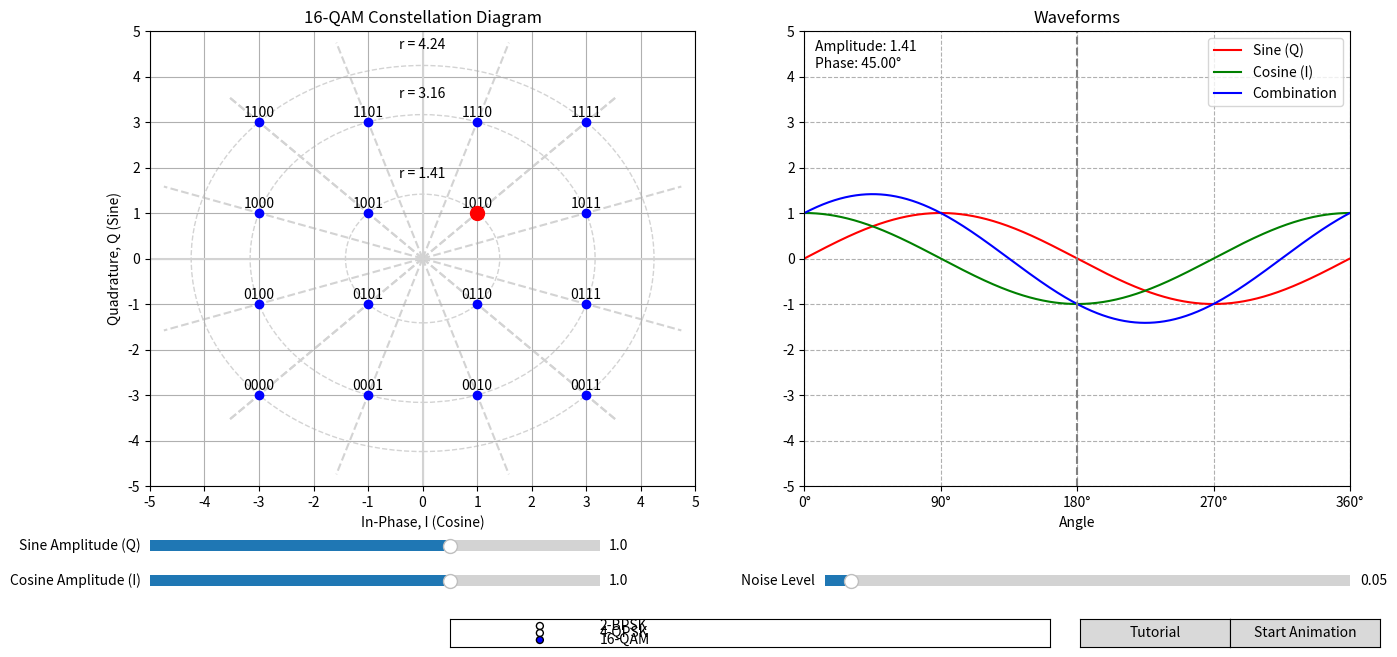

Here is the Python script that generated this plot:
import numpy as np
import matplotlib.pyplot as plt
from matplotlib.widgets import Slider, Button, RadioButtons
from matplotlib.animation import FuncAnimation
from scipy import special
import logging

logging.basicConfig(level=logging.INFO)

class QAMSimulation:

    def __init__(self):
        self.frequency = 1
        self.sampling_rate = 1000
        self.duration = 1
        self.t = np.linspace(0, self.duration, int(self.duration * self.sampling_rate), endpoint=False)
        self.t_degrees = 360 * self.t / self.duration
        
        self.M = 16
        self.I_values = self.Q_values = np.array([-3, -1, 1, 3])
        self.binary_values = [f"{i:0{int(np.log2(self.M))}b}" for i in range(self.M)]
        self.qam_signal, _ = self.qam_modulate(self.I_values, self.Q_values, self.binary_values)
        
        self.A = 1
        self.B = 1
        
        self.max_trail_length = 100
        self.trail_points = []
        self.trail = None
        
        self.anim = None
        
        self.streaming = False
        self.bit_sequence = self.generate_bit_sequence()
        self.current_bit_index = 0
        self.symbol_duration = 40  # 40 frames * 50ms = 2 seconds
        self.highlight_duration = 10  # 10 frames * 50ms = 0.5 seconds for red highlight
        self.frame_counter = 0
        
        self.setup_plot()
        self.setup_controls()
        self.update_plot(None)

    def qam_modulate(self, I_values, Q_values, binary_values):
        X, Y = np.meshgrid(I_values, Q_values)
        X = X.flatten()
        Y = Y.flatten()
        constellation = X + 1j * Y
        return constellation, dict(zip(binary_values, constellation))

    def calculate_evm(self, signal, ideal_signal):
        error = signal - ideal_signal
        rms_error = np.sqrt(np.mean(np.abs(error) ** 2))
        rms_signal = np.sqrt(np.mean(np.abs(ideal_signal) ** 2))
        return (rms_error / rms_signal) * 100 if rms_signal != 0 else 0

    def calculate_ber(self, snr_db):
        snr = 10**(snr_db/10)
        ber = 4 * (1 - 1/np.sqrt(self.M)) * special.erfc(np.sqrt(3*snr/(2*(self.M-1)))) / np.log2(self.M)
        return ber

    def setup_plot(self):
        self.fig, (self.ax_const, self.ax_waves) = plt.subplots(1, 2, figsize=(15, 7))
        plt.subplots_adjust(left=0.1, right=0.9, bottom=0.25, top=0.9)

        self.fig.patch.set_facecolor('white')
        self.ax_const.set_facecolor('white')
        self.ax_waves.set_facecolor('white')

        self.setup_constellation_diagram()
        self.setup_waveform_plot()


    def generate_bit_sequence(self):
        all_symbols = list(range(16))
        np.random.shuffle(all_symbols)
        bit_sequence = []
        for symbol in all_symbols:
            bit_sequence.extend([int(b) for b in f"{symbol:04b}"])
        return np.array(bit_sequence)

    def format_bit_string(self, bit_string, highlight_start=None):
        formatted = ' '.join(bit_string[i:i+4] for i in range(0, len(bit_string), 4))
        if highlight_start is not None:
            group_start = (highlight_start // 4) * 5  # Start of the group containing the highlight
            offset = highlight_start % 4
            
            # Add two spaces before underlining to shift it two characters to the right
            underline_start = group_start + offset + 1
            
            formatted = (formatted[:underline_start] +
                         '\u0332' + '\u0332'.join(formatted[underline_start:underline_start+4]) +
                         formatted[underline_start+4:])
        
        return formatted

    def setup_constellation_diagram(self):
        self.scatter = self.ax_const.scatter(np.real(self.qam_signal), np.imag(self.qam_signal), color='blue', zorder=5, picker=True)
        self.highlighted_point = self.ax_const.scatter([], [], marker='o', color='red', s=100, zorder=10)
        for i, (x, y) in enumerate(zip(np.real(self.qam_signal), np.imag(self.qam_signal))):
            self.ax_const.text(x, y + 0.2, self.binary_values[i], ha='center', va='center')

        self.ax_const.set_title(f'{self.M}-QAM Constellation Diagram')
        self.ax_const.set_xlim(-5, 5)
        self.ax_const.set_ylim(-5, 5)
        self.ax_const.set_xticks(np.arange(-5, 6, 1))
        self.ax_const.set_yticks(np.arange(-5, 6, 1))
        self.ax_const.axhline(0, color='lightgray', linestyle='-')
        self.ax_const.axvline(0, color='lightgray', linestyle='-')
        self.ax_const.grid(True)
        self.ax_const.set_xlabel('In-Phase, I (Cosine)')
        self.ax_const.set_ylabel('Quadrature, Q (Sine)')

        circle_radii = [np.sqrt(2), np.sqrt(10), np.sqrt(18)]
        for radius in circle_radii:
            circle = plt.Circle((0, 0), radius, fill=False, linestyle='--', color='lightgray')
            self.ax_const.add_artist(circle)
            self.ax_const.text(0, radius + 0.3, f'r = {radius:.2f}', color='black', ha='center', va='bottom')

        for point in self.qam_signal:
            angle = np.angle(point)
            self.ax_const.plot([0, 5*np.cos(angle)], [0, 5*np.sin(angle)], linestyle='--', color='lightgray', zorder=1)

        self.trail = self.ax_const.scatter([], [], color='red', alpha=0.1, s=20, zorder=4)
        
        self.bit_text = self.ax_const.text(0.05, 1.05, "", transform=self.ax_const.transAxes, fontsize=12, fontweight='bold')


    def setup_waveform_plot(self):
        self.line1, = self.ax_waves.plot(self.t_degrees, np.zeros_like(self.t), 'r', label='Sine (Q)')
        self.line2, = self.ax_waves.plot(self.t_degrees, np.zeros_like(self.t), 'g', label='Cosine (I)')
        self.line3, = self.ax_waves.plot(self.t_degrees, np.zeros_like(self.t), 'b', label='Combination')

        self.ax_waves.set_title('Waveforms')
        self.ax_waves.set_xlim(0, 360)
        self.ax_waves.set_ylim(-5, 5)
        self.ax_waves.set_xlabel('Angle')
        self.ax_waves.set_xticks(np.arange(0, 360 + 90, 90))
        self.ax_waves.set_xticklabels([f'{int(tick)}°' for tick in np.arange(0, 360 + 90, 90)])
        self.ax_waves.axvline(180, color='grey', linestyle='--')
        self.ax_waves.grid(which='both', linestyle='--')
        self.ax_waves.set_yticks(np.arange(-5, 6, 1))
        self.ax_waves.legend()

        # Only keep Amplitude and Phase text, moved to upper left
        self.amp_phase_text = self.ax_waves.text(0.02, 0.98, "", ha='left', va='top', transform=self.ax_waves.transAxes)

        # Comment out EVM and BER text
        # self.evm_text = self.ax_waves.text(0.02, 0.85, "", ha='left', va='top', transform=self.ax_waves.transAxes)
        # self.ber_text = self.ax_waves.text(0.02, 0.75, "", ha='left', va='top', transform=self.ax_waves.transAxes)


    def setup_controls(self):
        axAmp1 = plt.axes([0.1, 0.15, 0.3, 0.03])
        self.sAmp1 = Slider(axAmp1, 'Sine Amplitude (Q)', -3, 3, valinit=1, valstep=0.1, valfmt='%1.1f')

        axAmp2 = plt.axes([0.1, 0.1, 0.3, 0.03])
        self.sAmp2 = Slider(axAmp2, 'Cosine Amplitude (I)', -3, 3, valinit=1, valstep=0.1, valfmt='%1.1f')

        axNoise = plt.axes([0.55, 0.1, 0.35, 0.03])
        self.sNoise = Slider(axNoise, 'Noise Level', 0, 1, valinit=0.05, valstep=0.01, valfmt='%1.2f')

        rax = plt.axes([0.3, 0.02, 0.4, 0.04])
        self.radio = RadioButtons(rax, ('2-BPSK', '4-QPSK', '16-QAM'), active=2)

        tutorial_ax = plt.axes([0.72, 0.02, 0.1, 0.04])
        self.tutorial_button = Button(tutorial_ax, 'Tutorial')

        stream_ax = plt.axes([0.82, 0.02, 0.1, 0.04])
        self.stream_button = Button(stream_ax, 'Start Animation')

        self.sAmp1.on_changed(self.update_plot)
        self.sAmp2.on_changed(self.update_plot)
        self.fig.canvas.mpl_connect('pick_event', self.on_pick)
        self.fig.canvas.mpl_connect('motion_notify_event', self.hover)
        self.radio.on_clicked(self.change_modulation)
        self.tutorial_button.on_clicked(self.show_tutorial)
        self.stream_button.on_clicked(self.toggle_stream)


    def update_waveforms(self):
        sine_wave = self.A * np.sin(2 * np.pi * self.frequency * self.t)
        cosine_wave = self.B * np.cos(2 * np.pi * self.frequency * self.t)
        resultant_waveform = sine_wave + cosine_wave

        self.line1.set_ydata(sine_wave)
        self.line2.set_ydata(cosine_wave)
        self.line3.set_ydata(resultant_waveform)

        self.highlighted_point.set_offsets([[self.B, self.A]])

        evm = self.calculate_evm(resultant_waveform, resultant_waveform)
        # self.evm_text.set_text(f"EVM: {evm:.2f}%")

        amplitude = np.sqrt(self.A**2 + self.B**2)
        phase = np.arctan2(self.A, self.B) * 180 / np.pi
        self.amp_phase_text.set_text(f"Amplitude: {amplitude:.2f}\nPhase: {phase:.2f}°")

        snr_db = 20 * np.log10(amplitude / self.sNoise.val) if self.sNoise.val > 0 else float('inf')
        ber = self.calculate_ber(snr_db)
        # self.ber_text.set_text(f"BER: {ber:.2e}")

        self.fig.canvas.draw_idle()

    def update_plot(self, val):
        self.A = round(self.sAmp1.val, 1)
        self.B = round(self.sAmp2.val, 1)
        self.update_waveforms()
        self.highlighted_point.set_offsets([[self.B, self.A]])


    def on_pick(self, event):
        index = event.ind[0]
        I, Q = np.real(self.qam_signal)[index], np.imag(self.qam_signal)[index]
        self.sAmp2.set_val(I)
        self.sAmp1.set_val(Q)
        self.update_plot(None)

    def hover(self, event):
        if event.inaxes == self.ax_const:
            cont, _ = self.scatter.contains(event)
            if cont:
                self.ax_const.set_title(f'{self.M}-QAM Constellation Diagram (Hovering)', color='black')
            else:
                self.ax_const.set_title(f'{self.M}-QAM Constellation Diagram', color='black')
            self.fig.canvas.draw_idle()


    def get_symbol_for_bits(self, bits):
        bit_string = ''.join(map(str, bits))
        index = int(bit_string, 2)
        return self.qam_signal[index]



    def animate(self, frame):
        if self.streaming:
            if self.frame_counter == 0:
                bits = self.bit_sequence[self.current_bit_index:self.current_bit_index+4]
                full_bit_string = ''.join(map(str, self.bit_sequence))
                formatted_bits = self.format_bit_string(full_bit_string, self.current_bit_index)
                self.bit_text.set_text(f"Bits: {formatted_bits}")

                symbol = self.get_symbol_for_bits(bits)
                self.highlighted_point.set_offsets([[np.real(symbol), np.imag(symbol)]])

                self.sAmp2.set_val(np.real(symbol))
                self.sAmp1.set_val(np.imag(symbol))
                self.update_plot(None)

                self.current_bit_index = (self.current_bit_index + 4) % len(self.bit_sequence)

            self.frame_counter = (self.frame_counter + 1) % self.symbol_duration

        noise_amplitude = self.sNoise.val
        noise_i = np.random.normal(0, noise_amplitude)
        noise_q = np.random.normal(0, noise_amplitude)
        noisy_I = self.B + noise_i
        noisy_Q = self.A + noise_q
        
        self.trail_points.append((noisy_I, noisy_Q))
        if len(self.trail_points) > self.max_trail_length:
            self.trail_points = self.trail_points[-self.max_trail_length:]
        
        if self.trail_points:
            x, y = zip(*self.trail_points)
            self.trail.set_offsets(np.c_[x, y])
        
        noisy_sine = self.A * np.sin(2 * np.pi * self.frequency * self.t) + noise_q
        noisy_cosine = self.B * np.cos(2 * np.pi * self.frequency * self.t) + noise_i
        noisy_resultant = noisy_sine + noisy_cosine
        
        self.line1.set_ydata(noisy_sine)
        self.line2.set_ydata(noisy_cosine)
        self.line3.set_ydata(noisy_resultant)
        
        amplitude = np.sqrt(noisy_I**2 + noisy_Q**2)
        phase = np.arctan2(noisy_Q, noisy_I) * 180 / np.pi
        self.amp_phase_text.set_text(f"Amplitude: {amplitude:.2f}\nPhase: {phase:.2f}°")
        
        self.fig.canvas.draw_idle()

        return [self.highlighted_point, self.trail, self.line1, self.line2, self.line3, 
                self.amp_phase_text, self.bit_text]

    def change_modulation(self, label):
        self.M = int(label.split('-')[0])
        
        if self.M == 2:  # BPSK
            self.I_values = np.array([-1, 1])
            self.Q_values = np.array([0])
        elif self.M == 4:  # QPSK
            self.I_values = self.Q_values = np.array([-1, 1])
            self.A = 0  # Set default sine amplitude to 0 for QPSK
            self.sAmp1.set_val(0)  # Update slider value
        else:  # 16-QAM
            self.I_values = self.Q_values = np.array([-3, -1, 1, 3])
        
        self.binary_values = [f"{i:0{int(np.log2(self.M))}b}" for i in range(self.M)]
        self.qam_signal, _ = self.qam_modulate(self.I_values, self.Q_values, self.binary_values)
        
        self.scatter.set_offsets(np.column_stack((np.real(self.qam_signal), np.imag(self.qam_signal))))
        
        for txt in self.ax_const.texts:
            txt.remove()
        for i, (x, y) in enumerate(zip(np.real(self.qam_signal), np.imag(self.qam_signal))):
            self.ax_const.text(x, y + 0.2, self.binary_values[i], ha='center', va='center')
        
        self.ax_const.set_title(f'{self.M}-QAM Constellation Diagram')
        self.update_plot(None)

    def show_tutorial(self, event):
        tutorial_text = """
        QAM Modulation Tutorial:
        
        1. Constellation Diagram:
           • Each point represents a unique symbol
           • X-axis: In-phase (I) component
           • Y-axis: Quadrature (Q) component
        
        2. Waveforms:
           • Red: Sine wave (Q component)
           • Green: Cosine wave (I component)
           • Blue: Combined QAM signal
        
        3. Sliders:
           • Adjust amplitudes of I and Q components
           • Control noise level
        
        4. Interaction:
           • Click on constellation points
           • Hover over constellation diagram
           • Change modulation order

                
        Experiment with different settings to see
        how they affect the signals and errors.
        """
        # 5. Metrics:
        #    • EVM (Error Vector Magnitude):
        #      - Measures difference between ideal and actual received symbol
        #      - Higher EVM indicates more distortion
        #    • BER (Bit Error Rate):
        #      - Ratio of incorrect bits to total bits
        #      - Lower BER indicates better quality

        plt.figure(figsize=(10, 8))
        plt.text(0.05, 0.95, tutorial_text, fontsize=12, va='top')
        plt.axis('off')
        plt.title("QAM Modulation Tutorial")
        plt.show()


    def run(self):
        logging.info("Starting QAM simulation")
        self.anim = FuncAnimation(self.fig, self.animate, frames=None, interval=50, blit=False, cache_frame_data=False)
        if self.anim.event_source is None:
            logging.warning("Animation event source is None. Creating a new one.")
            self.anim.event_source = self.anim._get_timer()
        self.anim.event_source.start()
        self.fig.canvas.mpl_connect('close_event', self.on_close)
        self.fig.canvas.mpl_connect('button_press_event', self.on_click)
        plt.show()


    def toggle_stream(self, event):
        self.streaming = not self.streaming
        self.stream_button.label.set_text('Stop Animation' if self.streaming else 'Start Animation')
        if self.streaming:
            self.current_bit_index = 0
            self.frame_counter = 0
        else:
            # Clear the highlighted point safely
            self.highlighted_point.set_offsets(np.empty((0, 2)))
            self.bit_text.set_text("")
        self.fig.canvas.draw_idle()

    def on_click(self, event):
        if event.inaxes == self.ax_const and not self.streaming:
            cont, ind = self.scatter.contains(event)
            if cont:
                i, q = self.qam_signal[ind['ind'][0]].real, self.qam_signal[ind['ind'][0]].imag
                self.sAmp2.set_val(i)
                self.sAmp1.set_val(q)
                self.update_plot(None)
                # Update the red dot position
                self.highlighted_point.set_offsets([[i, q]])
                self.fig.canvas.draw_idle()


    def on_close(self, event):
        logging.info("Window close event triggered")
        if self.anim is not None:
            logging.info("Attempting to stop animation")
            try:
                if hasattr(self.anim, 'event_source') and self.anim.event_source is not None:
                    self.anim.event_source.stop()
                elif hasattr(self.anim, '_stop'):
                    self.anim._stop()
                else:
                    logging.warning("No method found to stop animation")
            except Exception as e:
                logging.error(f"Error stopping animation: {e}")
        
        logging.info("Clearing trail points")
        self.trail_points.clear()
        if self.trail is not None:
            self.trail.remove()
            self.trail = None
        
        logging.info("Closing all figures")
        plt.close('all')
        
        logging.info("Clearing animation reference")
        self.anim = None

if __name__ == "__main__":
    logging.info("Starting main program")
    qam_sim = QAMSimulation()
    qam_sim.run()
